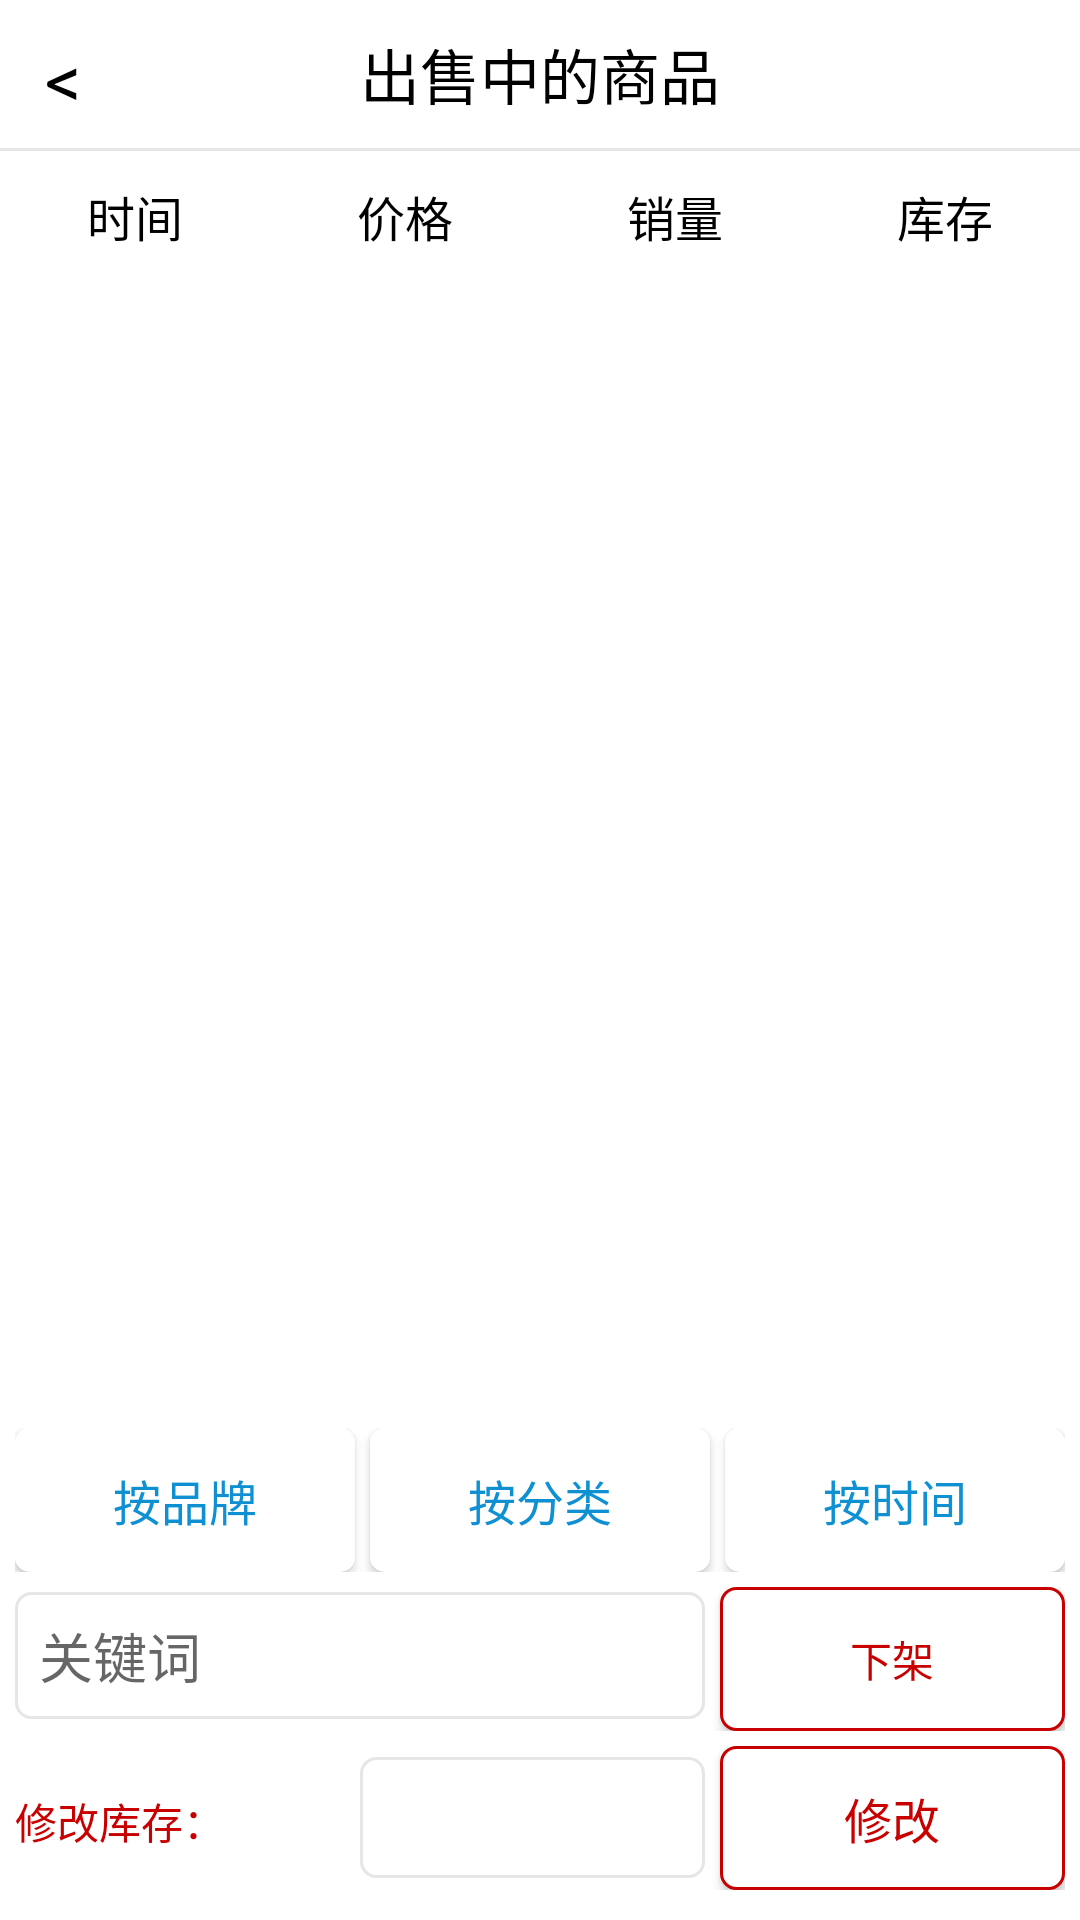

Reconstruct the res/layout file that produces this screen, plus the resources it refers to.
<!-- AndroidManifest.xml: application theme AppTheme -->
<!-- res/layout/activity_on_selling_goods.xml -->
<?xml version="1.0" encoding="utf-8"?>
<RelativeLayout xmlns:android="http://schemas.android.com/apk/res/android"
    xmlns:tools="http://schemas.android.com/tools"
    android:layout_width="match_parent"
    android:layout_height="match_parent"
    android:background="@color/white">

    <TextView
        android:id="@+id/goods_on_selling_back"
        android:layout_width="wrap_content"
        android:layout_height="wrap_content"
        android:paddingBottom="10dp"
        android:paddingLeft="15dp"
        android:paddingRight="10dp"
        android:paddingTop="10dp"
        android:text="&lt;"
        android:textColor="@color/black"
        android:textSize="24dp" />

    <TextView
        android:id="@+id/goods_on_selling_title"
        android:layout_width="wrap_content"
        android:layout_height="wrap_content"
        android:layout_centerHorizontal="true"
        android:layout_marginTop="10dp"
        android:text="出售中的商品"
        android:textColor="@color/black"
        android:textSize="@dimen/title_text_size" />

    <View
        android:id="@+id/goods_on_selling_separate_line"
        android:layout_width="match_parent"
        android:layout_height="1dp"
        android:layout_below="@+id/goods_on_selling_title"
        android:layout_marginTop="10dp"
        android:background="@color/separate_line" />

    <LinearLayout
        android:id="@+id/goods_on_selling_top_menu"
        android:layout_width="match_parent"
        android:layout_height="wrap_content"
        android:layout_below="@+id/goods_on_selling_separate_line"
        android:orientation="horizontal">

        <TextView
            android:id="@+id/goods_on_selling_select_time"
            android:layout_width="0dp"
            android:layout_height="wrap_content"
            android:layout_weight="1"
            android:text="时间"
            android:textColor="@color/black"
            android:textSize="@dimen/button_text"
            android:gravity="center"
            android:padding="10dp"/>

        <TextView
            android:id="@+id/goods_on_selling_select_price"
            android:layout_width="0dp"
            android:layout_height="wrap_content"
            android:layout_weight="1"
            android:text="价格"
            android:textColor="@color/black"
            android:textSize="@dimen/button_text"
            android:gravity="center"
            android:padding="10dp"/>

        <TextView
            android:id="@+id/goods_on_selling_select_account"
            android:layout_width="0dp"
            android:layout_height="wrap_content"
            android:layout_weight="1"
            android:text="销量"
            android:textColor="@color/black"
            android:textSize="@dimen/button_text"
            android:gravity="center"
            android:padding="10dp"/>
        <TextView
            android:id="@+id/goods_on_selling_inventory"
            android:layout_width="0dp"
            android:layout_height="wrap_content"
            android:layout_weight="1"
            android:text="库存"
            android:textColor="@color/black"
            android:textSize="@dimen/button_text"
            android:gravity="center"
            android:padding="10dp"/>
    </LinearLayout>
    <android.support.v7.widget.RecyclerView
        android:id="@+id/goods_on_selling_list"
        android:layout_width="match_parent"
        android:layout_height="wrap_content"
        android:layout_below="@+id/goods_on_selling_top_menu"
        android:layout_above="@+id/goods_on_selling_bottom_menu">

    </android.support.v7.widget.RecyclerView>

    <LinearLayout
        android:id="@+id/goods_on_selling_bottom_menu"
        android:layout_width="match_parent"
        android:layout_height="wrap_content"
        android:layout_alignParentBottom="true"
        android:orientation="vertical"
        android:paddingBottom="10dp">

        <LinearLayout
            android:id="@+id/select_on_selling_layout"
            android:layout_width="match_parent"
            android:layout_height="wrap_content"
            android:orientation="horizontal"
            android:padding="5dp">

            <Button
                android:id="@+id/select_on_selling_classify"
                android:layout_width="0dp"
                android:layout_height="wrap_content"
                android:layout_weight="1"
                android:background="@drawable/white_bg_button"
                android:text="按品牌"
                android:textColor="@color/blue_button"
                android:textSize="@dimen/button_text" />

            <Button
                android:id="@+id/select_on_selling_time"
                android:layout_width="0dp"
                android:layout_height="wrap_content"
                android:layout_marginLeft="5dp"
                android:layout_marginRight="5dp"
                android:layout_weight="1"
                android:background="@drawable/white_bg_button"
                android:text="按分类"
                android:textColor="@color/blue_button"
                android:textSize="@dimen/button_text" />

            <Button
                android:id="@+id/select_on_selling_brand"
                android:layout_width="0dp"
                android:layout_height="wrap_content"
                android:layout_weight="1"
                android:background="@drawable/white_bg_button"
                android:text="按时间"
                android:textColor="@color/blue_button"
                android:textSize="@dimen/button_text" />


        </LinearLayout>

        <LinearLayout

            android:layout_width="match_parent"
            android:layout_height="wrap_content"
            android:orientation="horizontal"
            android:paddingLeft="5dp"
            android:paddingRight="5dp">

            <EditText
                android:id="@+id/goods_on_selling_search"
                android:layout_width="0dp"
                android:layout_height="wrap_content"
                android:layout_weight="2"
                android:background="@drawable/corner_edit"
                android:hint="关键词" />

            <Button
                android:id="@+id/goods_on_selling_put_away"
                android:layout_width="0dp"
                android:layout_height="wrap_content"
                android:layout_marginLeft="5dp"
                android:layout_weight="1"
                android:background="@drawable/red_button"
                android:text="下架"
                android:textColor="@color/red" />
        </LinearLayout>

        <LinearLayout
            android:layout_width="match_parent"
            android:layout_height="wrap_content"
            android:orientation="horizontal"
            android:paddingLeft="5dp"
            android:paddingRight="5dp"
            android:layout_marginTop="5dp">

            <TextView
                android:layout_width="0dp"
                android:layout_height="wrap_content"
                android:layout_weight="1"
                android:text="修改库存："
                android:textColor="@color/red"/>
            <EditText
                android:layout_width="0dp"
                android:layout_height="wrap_content"
                android:layout_weight="1"
                android:background="@drawable/corner_edit"/>
            <Button
                android:layout_width="0dp"
                android:layout_height="wrap_content"
                android:layout_weight="1"
                android:text="修改"
                android:textColor="@color/red"
                android:textSize="@dimen/button_text"
                android:background="@drawable/red_button"
                android:layout_marginLeft="5dp"/>
        </LinearLayout>


    </LinearLayout>

</RelativeLayout>
<!-- resources referenced by this layout -->
<resources>
  <color name="black">#000000</color>
  <color name="blue_button">#0e90d2</color>
  <color name="red">#c80000</color>
  <color name="separate_line">#e6e6e6</color>
  <color name="white">#ffffff</color>
  <dimen name="button_text">16sp</dimen>
  <dimen name="title_text_size">20sp</dimen>
  <!-- drawable corner_edit (drawable) -->
  <?xml version="1.0" encoding="utf-8"?>
  <shape xmlns:android="http://schemas.android.com/apk/res/android">
      <solid android:color="@color/white" />
      <corners android:radius="5dp" />
      <padding
          android:bottom="@dimen/corner_dimen"
          android:left="@dimen/corner_dimen"
          android:right="@dimen/corner_dimen"
          android:top="@dimen/corner_dimen" />
  
      <stroke android:color="@color/separate_line" android:width="1dp"/>
  
  </shape>
  <!-- drawable red_button (drawable) -->
  <?xml version="1.0" encoding="utf-8"?>
  <shape xmlns:android="http://schemas.android.com/apk/res/android">
      <solid android:color="@color/white" />
      <corners android:radius="5dp" />
  
  
      <stroke android:color="@color/red" android:width="1dp"/>
  
  </shape>
  <!-- drawable white_bg_button (drawable) -->
  <?xml version="1.0" encoding="utf-8"?>
  <shape xmlns:android="http://schemas.android.com/apk/res/android">
      <solid android:color="@color/white" />
      <corners android:radius="5dp" />
      <padding
          android:bottom="@dimen/corner_dimen"
          android:left="@dimen/fab_margin"
          android:right="@dimen/fab_margin"
          android:top="@dimen/corner_dimen" />
  
      <stroke android:color="@color/separate_line" />
  
  </shape>
  <style name="AppTheme" parent="Theme.AppCompat.Light.NoActionBar">
          
          <item name="colorPrimary">@color/colorPrimary</item>
  
          <item name="colorAccent">@color/colorAccent</item>
          <item name="colorPrimaryDark">@color/foreground_material_light</item>
      </style>
  <dimen name="corner_dimen">8dp</dimen>
  <dimen name="fab_margin">16dp</dimen>
  <color name="colorPrimary">#3F51B5</color>
  <color name="colorAccent">#536dfe</color>
</resources>
